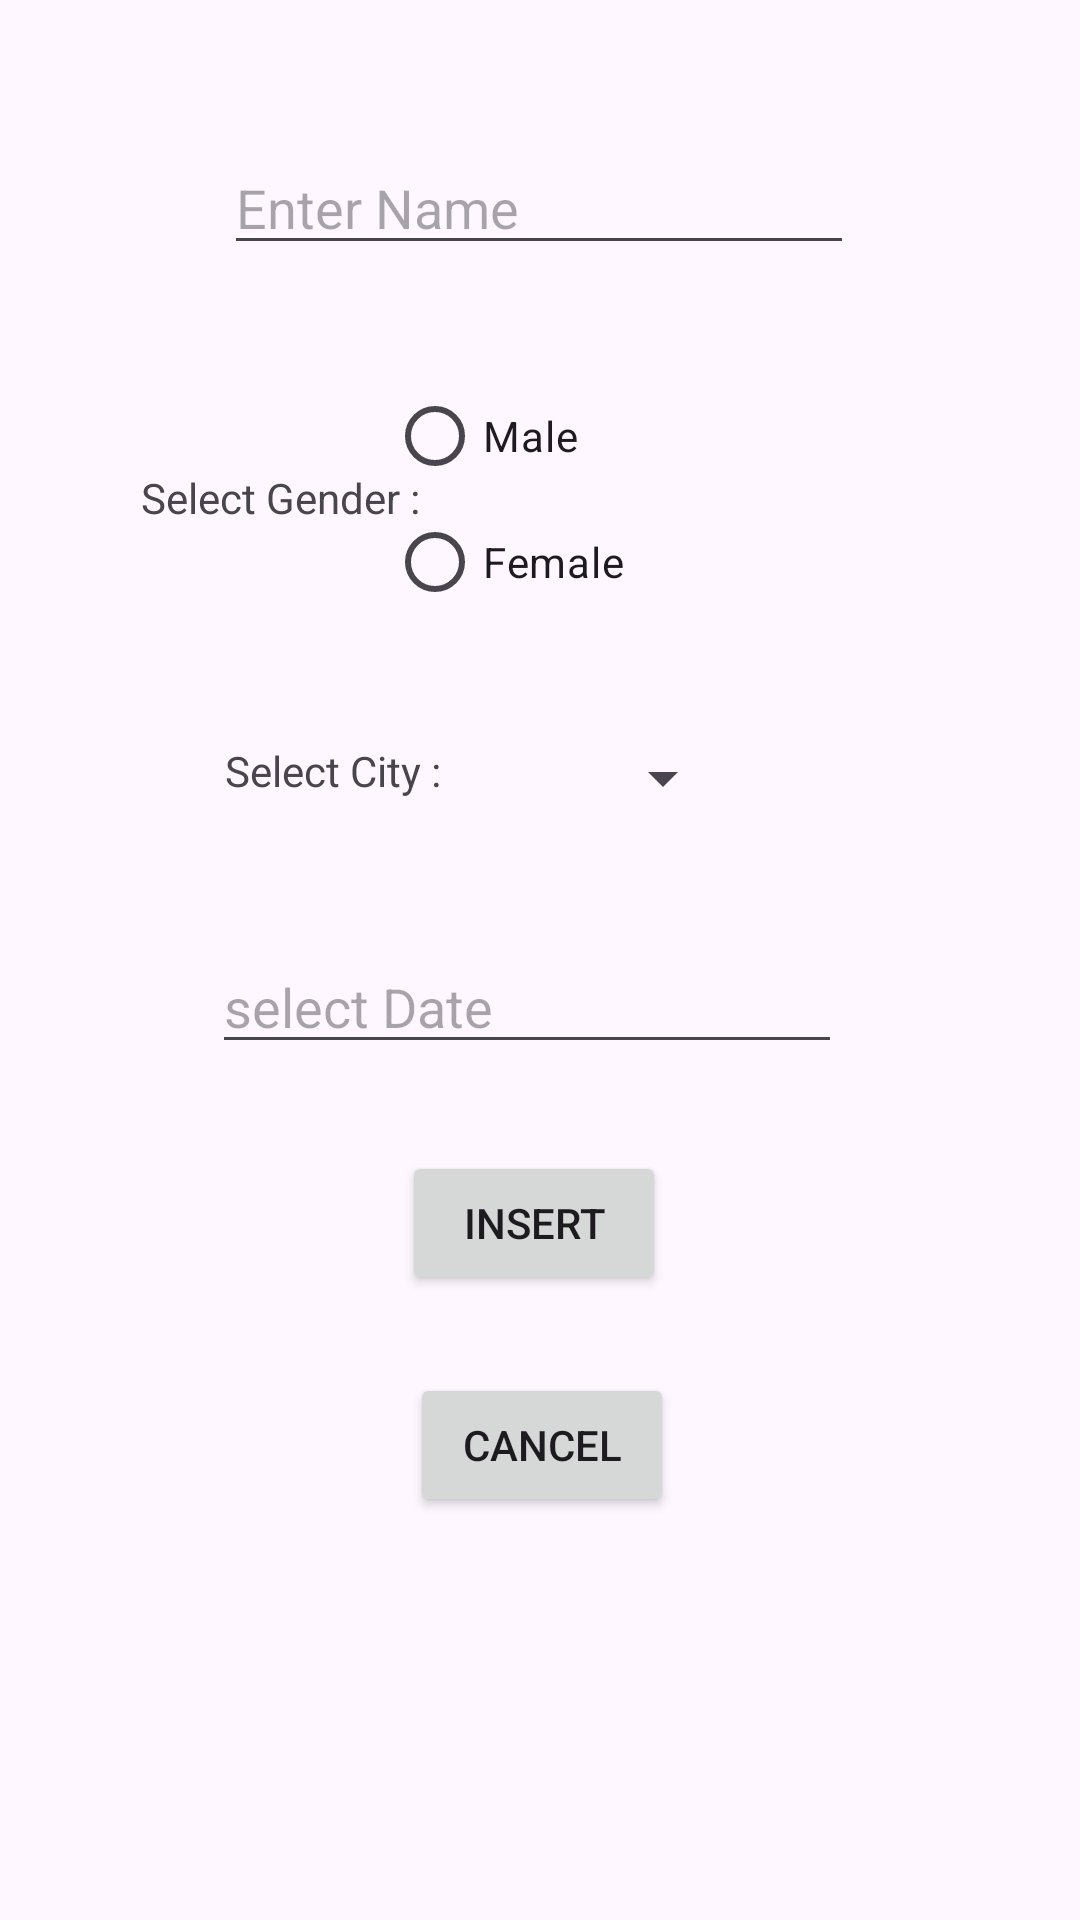

Here is an Android app screen rendered from its layout file. Give the layout XML and the strings, colors and styles it references.
<!-- AndroidManifest.xml: application theme Theme.Pcurd -->
<!-- res/layout/activity_insert.xml -->
<?xml version="1.0" encoding="utf-8"?>
<androidx.constraintlayout.widget.ConstraintLayout xmlns:android="http://schemas.android.com/apk/res/android"
    xmlns:app="http://schemas.android.com/apk/res-auto"
    xmlns:tools="http://schemas.android.com/tools"
    android:layout_width="match_parent"
    android:layout_height="match_parent"
    tools:context=".insert">

    <TextView
        android:id="@+id/textView"
        android:layout_width="wrap_content"
        android:layout_height="wrap_content"
        android:layout_marginStart="75dp"
        android:layout_marginTop="72dp"
        android:text="Select City :"
        app:layout_constraintStart_toStartOf="parent"
        app:layout_constraintTop_toBottomOf="@+id/txt1" />

    <EditText
        android:id="@+id/edinsid"
        android:layout_width="wrap_content"
        android:layout_height="wrap_content"
        android:layout_marginStart="100dp"
        android:layout_marginTop="47dp"
        android:layout_marginEnd="101dp"
        android:ems="10"
        android:hint="Enter Name"
        android:inputType="text"
        app:layout_constraintEnd_toEndOf="parent"
        app:layout_constraintStart_toStartOf="parent"
        app:layout_constraintTop_toTopOf="parent" />

    <RadioGroup
        android:id="@+id/rggender"
        android:layout_width="158dp"
        android:layout_height="84dp"
        android:layout_marginStart="14dp"
        android:layout_marginTop="33dp"
        android:layout_marginEnd="98dp"
        app:layout_constraintEnd_toEndOf="parent"
        app:layout_constraintStart_toEndOf="@+id/txt1"
        app:layout_constraintTop_toBottomOf="@+id/edinsid">

        <RadioButton
            android:id="@+id/rgmale"
            android:layout_width="match_parent"
            android:layout_height="wrap_content"
            android:text="Male" />

        <RadioButton
            android:id="@+id/rgfemale"
            android:layout_width="match_parent"
            android:layout_height="wrap_content"
            android:text="Female" />
    </RadioGroup>

    <Spinner
        android:id="@+id/spcity"
        android:layout_width="0dp"
        android:layout_height="wrap_content"
        android:layout_marginStart="30dp"
        android:layout_marginTop="42dp"
        android:layout_marginEnd="115dp"
        app:layout_constraintEnd_toEndOf="parent"
        app:layout_constraintStart_toEndOf="@+id/textView"
        app:layout_constraintTop_toBottomOf="@+id/rggender" />

    <EditText
        android:id="@+id/edinsdate"
        android:layout_width="wrap_content"
        android:layout_height="wrap_content"
        android:layout_marginStart="96dp"
        android:layout_marginTop="42dp"
        android:layout_marginEnd="105dp"
        android:ems="10"
        android:hint="select Date"
        android:inputType="text"
        app:layout_constraintEnd_toEndOf="parent"
        app:layout_constraintStart_toStartOf="parent"
        app:layout_constraintTop_toBottomOf="@+id/spcity" />

    <Button
        android:id="@+id/btninsert"
        android:layout_width="wrap_content"
        android:layout_height="wrap_content"
        android:layout_marginStart="158dp"
        android:layout_marginTop="29dp"
        android:layout_marginEnd="162dp"
        android:onClick="oninsert"
        android:text="Insert"
        app:layout_constraintEnd_toEndOf="parent"
        app:layout_constraintStart_toStartOf="parent"
        app:layout_constraintTop_toBottomOf="@+id/edinsdate" />

    <Button
        android:id="@+id/btncancel1"
        android:layout_width="wrap_content"
        android:layout_height="wrap_content"
        android:layout_marginStart="160dp"
        android:layout_marginTop="26dp"
        android:layout_marginEnd="159dp"
        android:onClick="oncancel"
        android:text="Cancel"
        app:layout_constraintEnd_toEndOf="parent"
        app:layout_constraintStart_toStartOf="parent"
        app:layout_constraintTop_toBottomOf="@+id/btninsert" />

    <TextView
        android:id="@+id/txt1"
        android:layout_width="wrap_content"
        android:layout_height="wrap_content"
        android:layout_marginStart="47dp"
        android:layout_marginTop="68dp"
        android:text="Select Gender :"
        app:layout_constraintStart_toStartOf="parent"
        app:layout_constraintTop_toBottomOf="@+id/edinsid" />
</androidx.constraintlayout.widget.ConstraintLayout>
<!-- resources referenced by this layout -->
<resources>
  <style name="Theme.Pcurd" parent="Base.Theme.Pcurd" />
  <style name="Base.Theme.Pcurd" parent="Theme.Material3.DayNight.NoActionBar">
          
          
      </style>
</resources>
